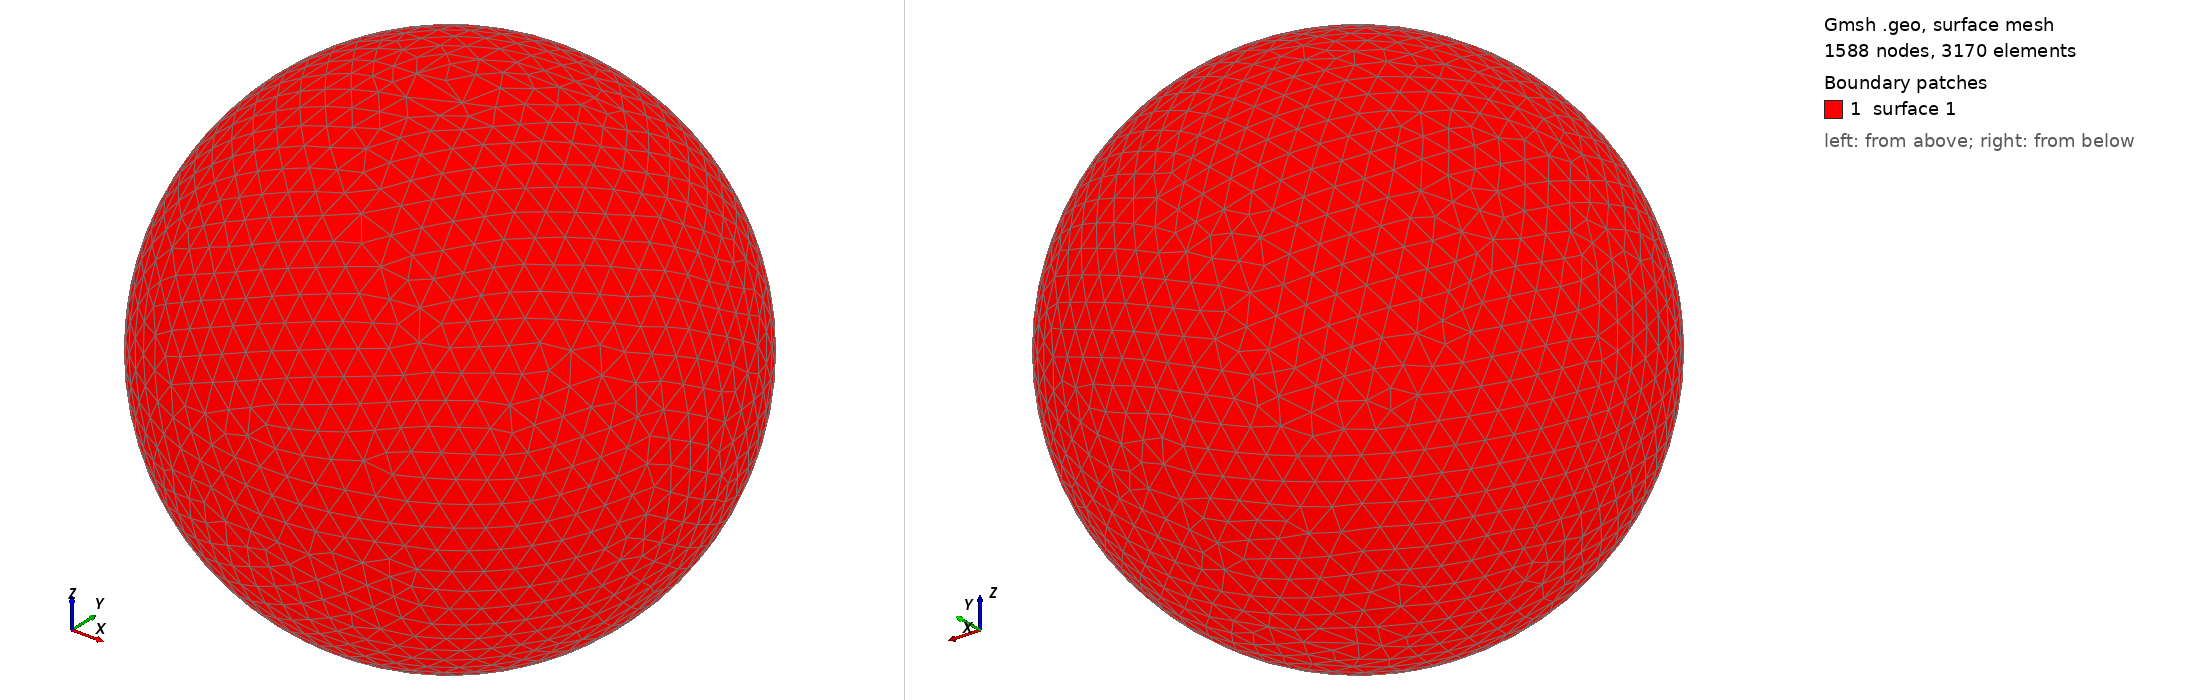

Gmsh geometry script, surface-meshed: 1588 nodes, 3170 surface elements. Boundary patches (legend numbers): 1 surface 1. Left view from above one corner, right view from below the opposite corner. The script declares no physical surfaces, so the legend lists its geometric surfaces. The drawing asked Gmsh for element sizes between 1% and 20% of the model's largest extent; the script's own settings can give other sizes.

=== shot0490.geo (drawn) ===
SetFactory("OpenCASCADE");
Point(1) = {0,0,0,0};
Sphere(1) = {0,0,0,0.00540100};
MeshSize{ PointsOf{ Surface{:}; } } = 0.000540100;
Mesh.ElementOrder=1;
Mesh.Format=39;
